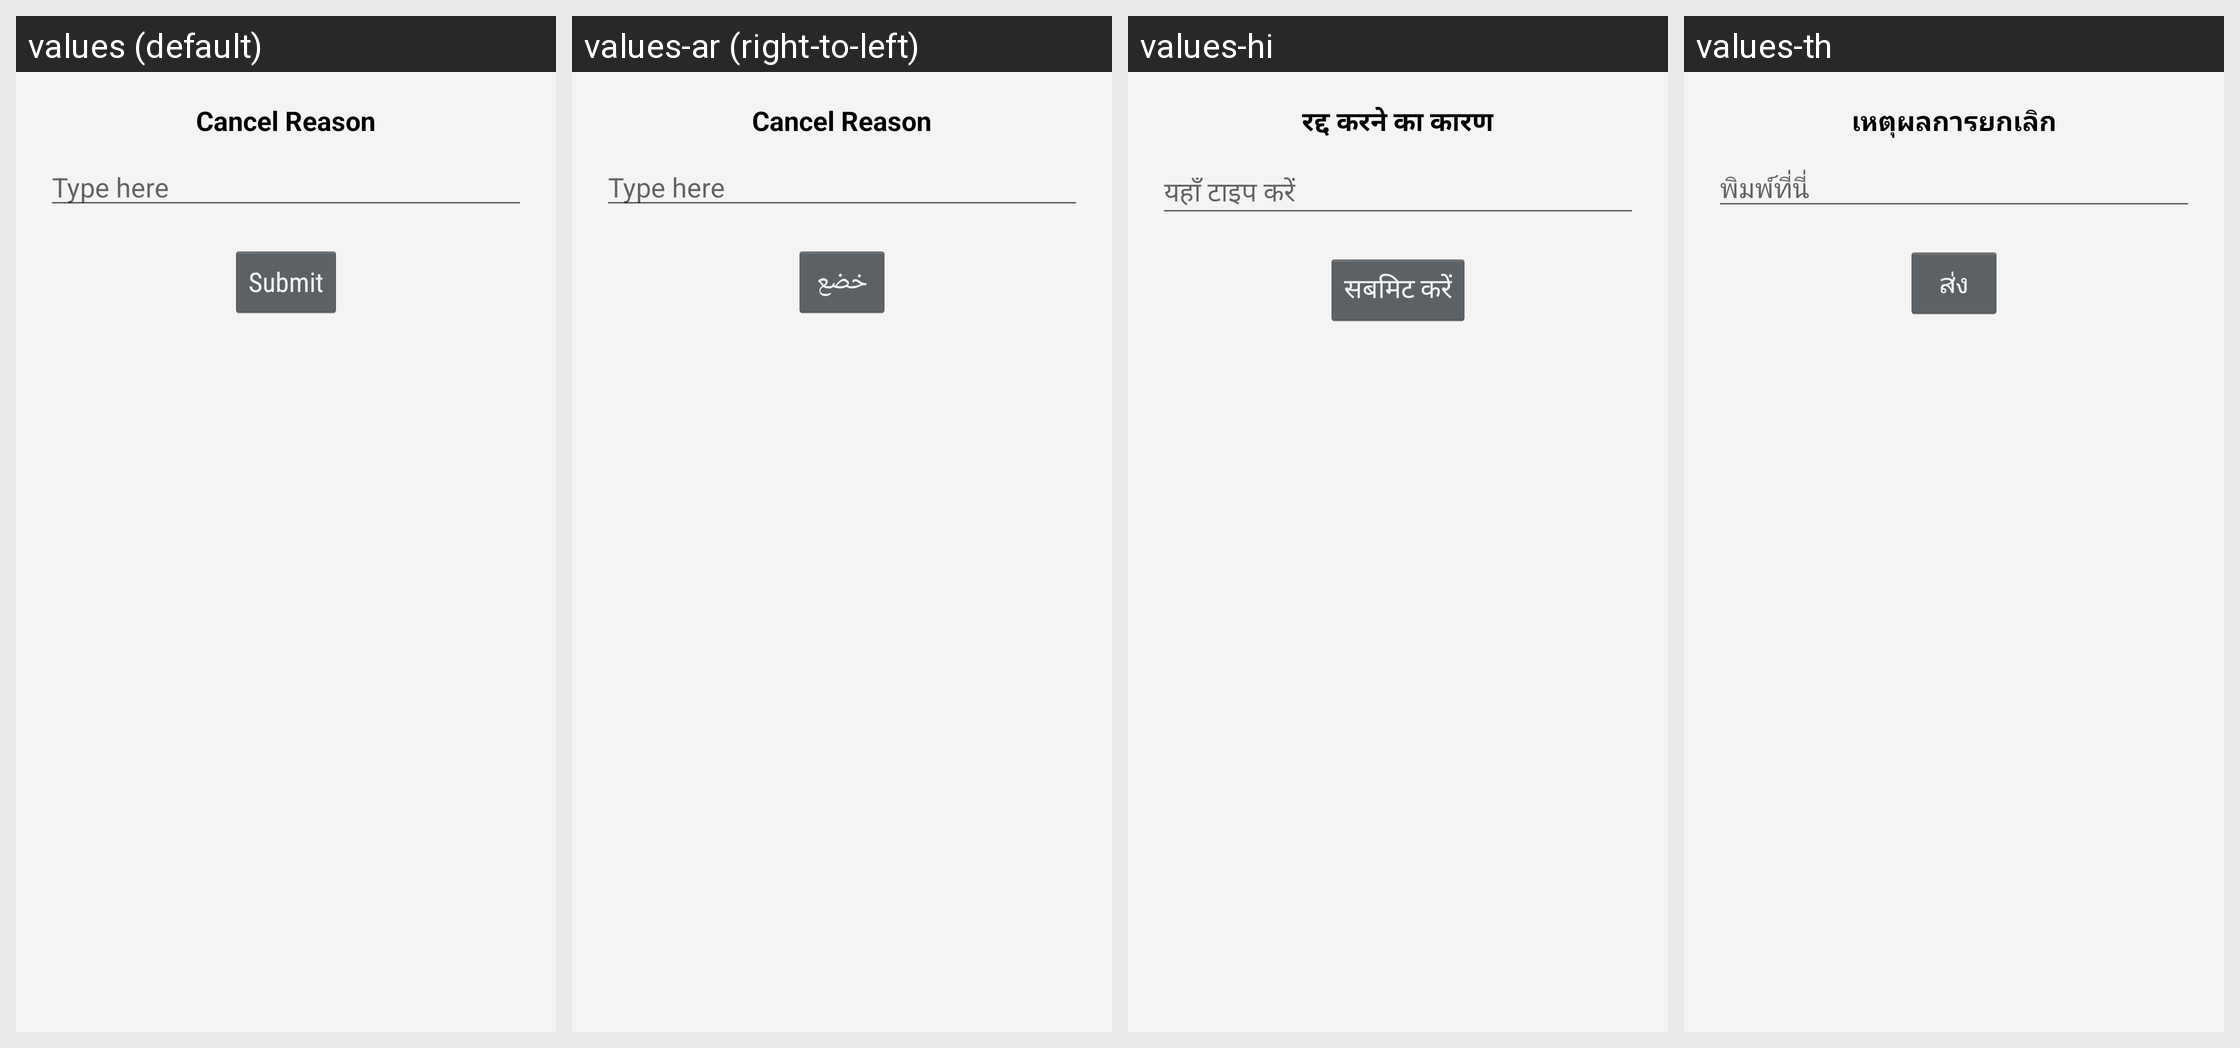

Strings drawn on this Android screen and how each of the app's shown locales translates them:
Android screen res/layout/cancel_slot_reason.xml rendered under 4 locales, left to right: values (default), values-ar (right-to-left), values-hi, values-th. Device: Nexus 5 (rendered at 1080×1920; each locale shown at half size, 540×960, under a caption strip naming it); theme AppTheme.FullScreen.
Other locales in the repository, not shown: values-de, values-es, values-fr, values-it, values-ms, values-si.
Strings drawn on this screen, with the default value and each locale's value (text and hints the layout hard-codes, and strings that could not be matched under every locale, appear in the picture but are not listed):

cancel_reason
  values: Cancel Reason
  values-ar: Cancel Reason  [not translated; the default value is used]
  values-hi: रद्द करने का कारण
  values-th: เหตุผลการยกเลิก

type_here
  values: Type here
  values-ar: Type here  [not translated; the default value is used]
  values-hi: यहाँ टाइप करें
  values-th: พิมพ์ที่นี่

btn_submit
  values: Submit
  values-ar: خضع
  values-hi: सबमिट करें
  values-th: ส่ง
